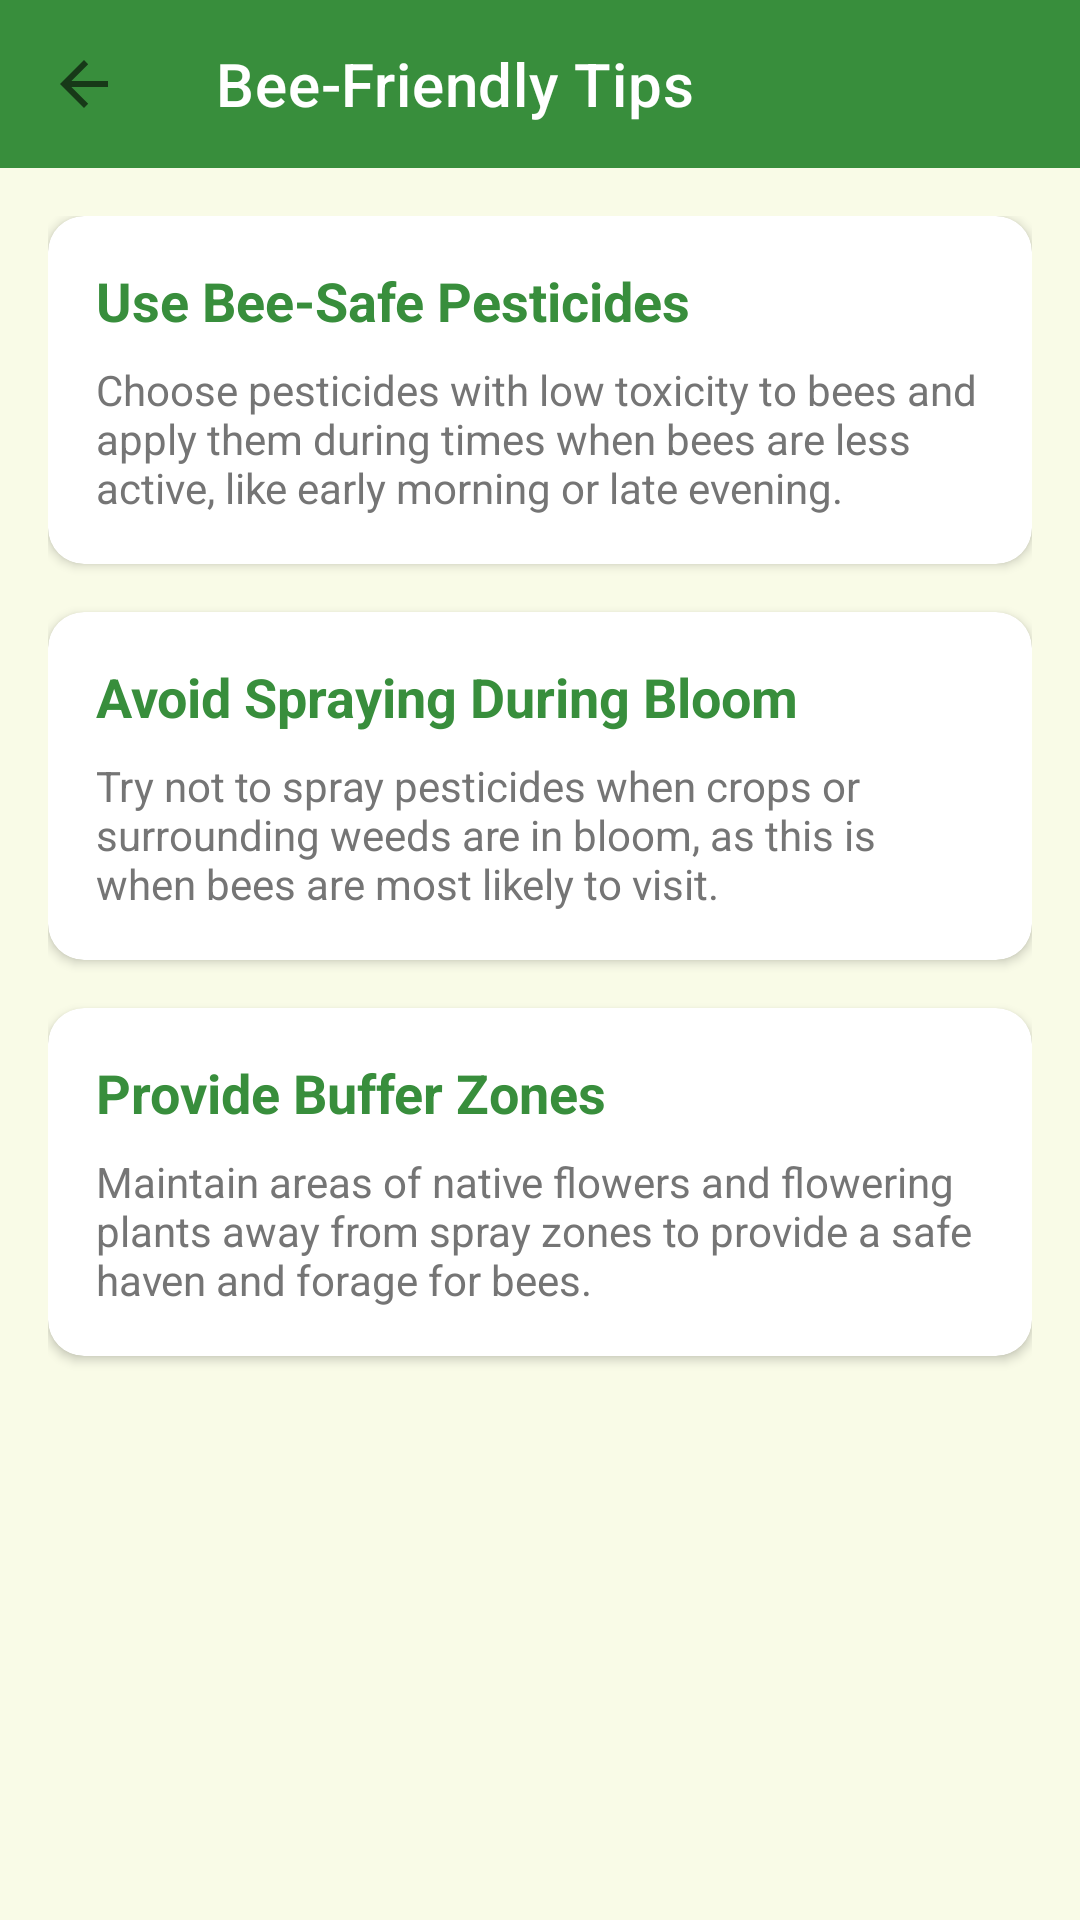

Here is an Android app screen rendered from its layout file. Give the layout XML and the strings, colors and styles it references.
<!-- AndroidManifest.xml: application theme Theme.MadhuSiri -->
<!-- res/layout/activity_tips.xml -->
<?xml version="1.0" encoding="utf-8"?>
<androidx.coordinatorlayout.widget.CoordinatorLayout xmlns:android="http://schemas.android.com/apk/res/android"
    xmlns:app="http://schemas.android.com/apk/res-auto"
    android:layout_width="match_parent"
    android:layout_height="match_parent"
    android:background="@color/background_cream">

    <LinearLayout
        android:layout_width="match_parent"
        android:layout_height="match_parent"
        android:orientation="vertical">

        <androidx.appcompat.widget.Toolbar
            android:id="@+id/toolbar"
            android:layout_width="match_parent"
            android:layout_height="?attr/actionBarSize"
            android:background="@color/primary_green"
            app:title="@string/bee_tips"
            app:titleTextColor="@color/white"
            app:navigationIcon="?attr/homeAsUpIndicator"
            app:navigationIconTint="@color/white"/>

        <androidx.core.widget.NestedScrollView
            android:layout_width="match_parent"
            android:layout_height="match_parent">

            <LinearLayout
                android:layout_width="match_parent"
                android:layout_height="wrap_content"
                android:orientation="vertical"
                android:padding="16dp">

                
                <androidx.cardview.widget.CardView
                    android:layout_width="match_parent"
                    android:layout_height="wrap_content"
                    android:layout_marginBottom="16dp"
                    app:cardCornerRadius="12dp">
                    <LinearLayout
                        android:layout_width="match_parent"
                        android:layout_height="wrap_content"
                        android:orientation="vertical"
                        android:padding="16dp">
                        <TextView
                            android:layout_width="wrap_content"
                            android:layout_height="wrap_content"
                            android:text="Use Bee-Safe Pesticides"
                            android:textStyle="bold"
                            android:textSize="18sp"
                            android:textColor="@color/primary_green"/>
                        <TextView
                            android:layout_width="wrap_content"
                            android:layout_height="wrap_content"
                            android:layout_marginTop="8dp"
                            android:text="Choose pesticides with low toxicity to bees and apply them during times when bees are less active, like early morning or late evening."
                            android:textColor="@color/text_gray"/>
                    </LinearLayout>
                </androidx.cardview.widget.CardView>

                
                <androidx.cardview.widget.CardView
                    android:layout_width="match_parent"
                    android:layout_height="wrap_content"
                    android:layout_marginBottom="16dp"
                    app:cardCornerRadius="12dp">
                    <LinearLayout
                        android:layout_width="match_parent"
                        android:layout_height="wrap_content"
                        android:orientation="vertical"
                        android:padding="16dp">
                        <TextView
                            android:layout_width="wrap_content"
                            android:layout_height="wrap_content"
                            android:text="Avoid Spraying During Bloom"
                            android:textStyle="bold"
                            android:textSize="18sp"
                            android:textColor="@color/primary_green"/>
                        <TextView
                            android:layout_width="wrap_content"
                            android:layout_height="wrap_content"
                            android:layout_marginTop="8dp"
                            android:text="Try not to spray pesticides when crops or surrounding weeds are in bloom, as this is when bees are most likely to visit."
                            android:textColor="@color/text_gray"/>
                    </LinearLayout>
                </androidx.cardview.widget.CardView>

                
                <androidx.cardview.widget.CardView
                    android:layout_width="match_parent"
                    android:layout_height="wrap_content"
                    android:layout_marginBottom="16dp"
                    app:cardCornerRadius="12dp">
                    <LinearLayout
                        android:layout_width="match_parent"
                        android:layout_height="wrap_content"
                        android:orientation="vertical"
                        android:padding="16dp">
                        <TextView
                            android:layout_width="wrap_content"
                            android:layout_height="wrap_content"
                            android:text="Provide Buffer Zones"
                            android:textStyle="bold"
                            android:textSize="18sp"
                            android:textColor="@color/primary_green"/>
                        <TextView
                            android:layout_width="wrap_content"
                            android:layout_height="wrap_content"
                            android:layout_marginTop="8dp"
                            android:text="Maintain areas of native flowers and flowering plants away from spray zones to provide a safe haven and forage for bees."
                            android:textColor="@color/text_gray"/>
                    </LinearLayout>
                </androidx.cardview.widget.CardView>

            </LinearLayout>
        </androidx.core.widget.NestedScrollView>
    </LinearLayout>
</androidx.coordinatorlayout.widget.CoordinatorLayout>
<!-- resources referenced by this layout -->
<resources>
  <color name="background_cream">#F9FBE7</color>
  <color name="primary_green">#388E3C</color>
  <color name="text_gray">#757575</color>
  <color name="white">#FFFFFFFF</color>
  <string name="bee_tips">Bee-Friendly Tips</string>
  <style name="Theme.MadhuSiri" parent="Theme.MaterialComponents.Light.NoActionBar">
          
          <item name="colorPrimary">@color/primary_green</item>
          <item name="colorPrimaryVariant">@color/primary_dark</item>
          <item name="colorOnPrimary">@color/white</item>
          
          <item name="colorSecondary">@color/honey_yellow</item>
          <item name="colorSecondaryVariant">@color/honey_orange</item>
          <item name="colorOnSecondary">@color/black</item>
          
          <item name="android:statusBarColor">@color/primary_dark</item>
          
          <item name="android:windowBackground">@color/background_cream</item>
  
          <item name="cardViewStyle">@style/CustomCardView</item>
      </style>
  <color name="primary_dark">#1B5E20</color>
  <color name="honey_yellow">#FBC02D</color>
  <color name="honey_orange">#F57C00</color>
  <color name="black">#FF000000</color>
  <style name="CustomCardView" parent="Widget.MaterialComponents.CardView">
          <item name="cardCornerRadius">16dp</item>
          <item name="cardElevation">2dp</item>
          <item name="cardBackgroundColor">@color/card_bg</item>
      </style>
  <color name="card_bg">#FFFFFF</color>
</resources>
